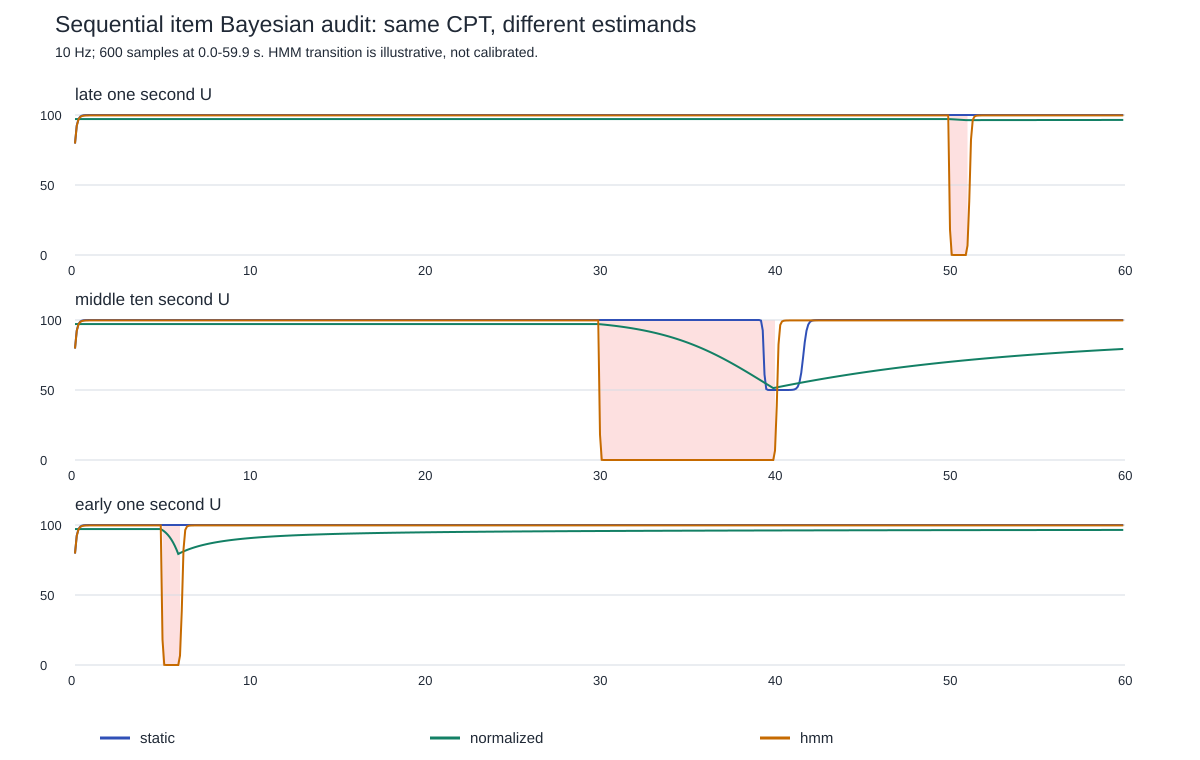

Data behind this chart, as committed beside it:
case, frame, timestamp_s, grade, static_score, normalized_score, hmm_score, static_high_middle_log_odds
early_one_second_U, 0, 0.0, D, 79.63, 97.1, 79.63, 0.9445
early_one_second_U, 1, 0.1, D, 92.44, 97.1, 92.28, 1.889
early_one_second_U, 2, 0.2, D, 97.1, 97.1, 96.85, 2.833
early_one_second_U, 3, 0.3, D, 98.87, 97.1, 98.59, 3.778
early_one_second_U, 4, 0.4, D, 99.56, 97.1, 99.27, 4.722
early_one_second_U, 5, 0.5, D, 99.83, 97.1, 99.54, 5.667
early_one_second_U, 6, 0.6, D, 99.93, 97.1, 99.64, 6.611
early_one_second_U, 7, 0.7, D, 99.97, 97.1, 99.68, 7.556
early_one_second_U, 8, 0.8, D, 99.99, 97.1, 99.69, 8.5
early_one_second_U, 9, 0.9, D, 100, 97.1, 99.7, 9.445
early_one_second_U, 10, 1.0, D, 100, 97.1, 99.7, 10.39
early_one_second_U, 11, 1.1, D, 100, 97.1, 99.7, 11.33
early_one_second_U, 12, 1.2, D, 100, 97.1, 99.7, 12.28
early_one_second_U, 13, 1.3, D, 100, 97.1, 99.7, 13.22
early_one_second_U, 14, 1.4, D, 100, 97.1, 99.7, 14.17
early_one_second_U, 15, 1.5, D, 100, 97.1, 99.7, 15.11
early_one_second_U, 16, 1.6, D, 100, 97.1, 99.7, 16.06
early_one_second_U, 17, 1.7, D, 100, 97.1, 99.7, 17
early_one_second_U, 18, 1.8, D, 100, 97.1, 99.7, 17.94
early_one_second_U, 19, 1.9, D, 100, 97.1, 99.7, 18.89
early_one_second_U, 20, 2.0, D, 100, 97.1, 99.7, 19.83
early_one_second_U, 21, 2.1, D, 100, 97.1, 99.7, 20.78
early_one_second_U, 22, 2.2, D, 100, 97.1, 99.7, 21.72
early_one_second_U, 23, 2.3, D, 100, 97.1, 99.7, 22.67
early_one_second_U, 24, 2.4, D, 100, 97.1, 99.7, 23.61
early_one_second_U, 25, 2.5, D, 100, 97.1, 99.7, 24.56
early_one_second_U, 26, 2.6, D, 100, 97.1, 99.7, 25.5
early_one_second_U, 27, 2.7, D, 100, 97.1, 99.7, 26.44
early_one_second_U, 28, 2.8, D, 100, 97.1, 99.7, 27.39
early_one_second_U, 29, 2.9, D, 100, 97.1, 99.7, 28.33
early_one_second_U, 30, 3.0, D, 100, 97.1, 99.7, 29.28
early_one_second_U, 31, 3.1, D, 100, 97.1, 99.7, 30.22
early_one_second_U, 32, 3.2, D, 100, 97.1, 99.7, 31.17
early_one_second_U, 33, 3.3, D, 100, 97.1, 99.7, 32.11
early_one_second_U, 34, 3.4, D, 100, 97.1, 99.7, 33.06
early_one_second_U, 35, 3.5, D, 100, 97.1, 99.7, 34
early_one_second_U, 36, 3.6, D, 100, 97.1, 99.7, 34.95
early_one_second_U, 37, 3.7, D, 100, 97.1, 99.7, 35.89
early_one_second_U, 38, 3.8, D, 100.0, 97.1, 99.7, 36.83
early_one_second_U, 39, 3.9, D, 100.0, 97.1, 99.7, 37.78
early_one_second_U, 40, 4.0, D, 100.0, 97.1, 99.7, 38.72
early_one_second_U, 41, 4.1, D, 100.0, 97.1, 99.7, 39.67
early_one_second_U, 42, 4.2, D, 100.0, 97.1, 99.7, 40.61
early_one_second_U, 43, 4.3, D, 100.0, 97.1, 99.7, 41.56
early_one_second_U, 44, 4.4, D, 100.0, 97.1, 99.7, 42.5
early_one_second_U, 45, 4.5, D, 100.0, 97.1, 99.7, 43.45
early_one_second_U, 46, 4.6, D, 100.0, 97.1, 99.7, 44.39
early_one_second_U, 47, 4.7, D, 100.0, 97.1, 99.7, 45.33
early_one_second_U, 48, 4.8, D, 100.0, 97.1, 99.7, 46.28
early_one_second_U, 49, 4.9, D, 100.0, 97.1, 99.7, 47.22
early_one_second_U, 50, 5.0, U, 100.0, 96.34, 18.1, 44.23
early_one_second_U, 51, 5.1, U, 100.0, 95.43, 0.113, 41.23
early_one_second_U, 52, 5.2, U, 100.0, 94.34, 0.01386, 38.24
early_one_second_U, 53, 5.3, U, 100, 93.05, 0.01171, 35.24
early_one_second_U, 54, 5.4, U, 100, 91.51, 0.01165, 32.24
early_one_second_U, 55, 5.5, U, 100, 89.71, 0.01165, 29.25
early_one_second_U, 56, 5.6, U, 100, 87.62, 0.01165, 26.25
early_one_second_U, 57, 5.7, U, 100, 85.2, 0.01165, 23.26
early_one_second_U, 58, 5.8, U, 100, 82.43, 0.01165, 20.26
early_one_second_U, 59, 5.9, U, 100, 79.31, 0.01165, 17.27
... 2,540 more rows
